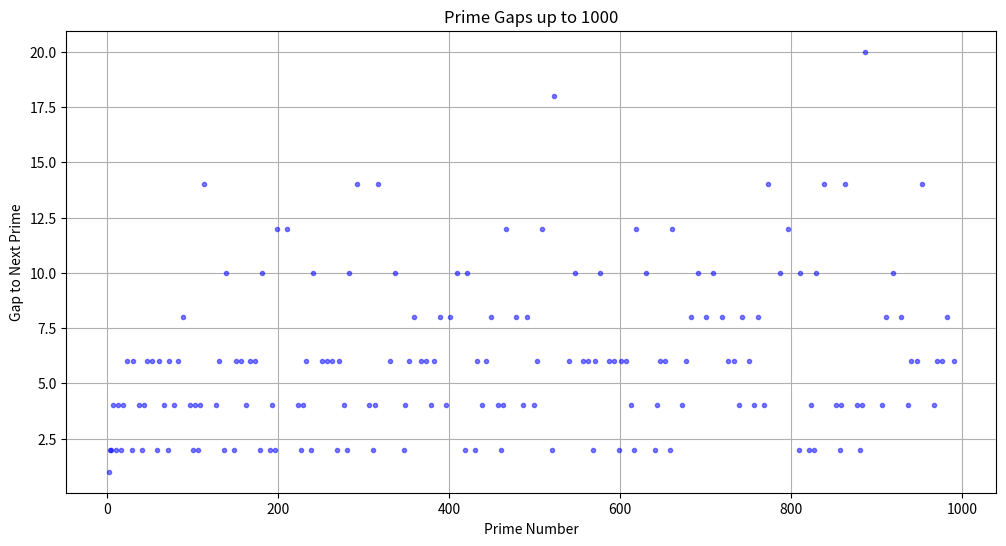
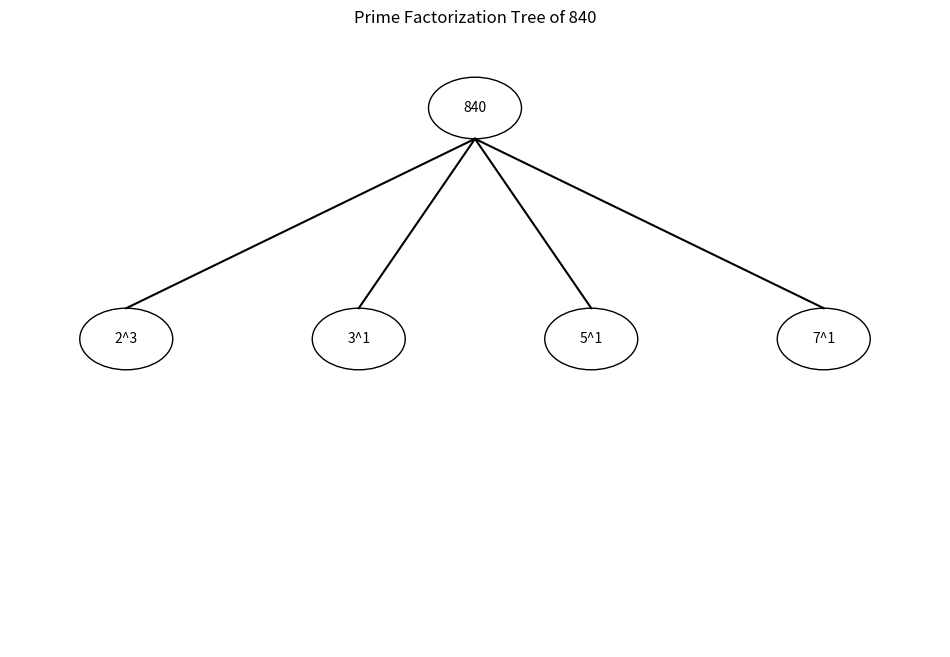

Source code (Python) for these figures, in order:
import math
import numpy as np
import matplotlib.pyplot as plt
from typing import List, Tuple

class NumberTheory:
    """
    Implementation of fundamental number theory concepts with historical context
    """
    def __init__(self):
        self.sieve_cache = {}  # Cache for sieve of Eratosthenes results
    
    def euclidean_gcd(self, a: int, b: int) -> Tuple[int, List[dict]]:
        """
        Implement Euclidean algorithm for GCD (circa 300 BCE)
        Returns GCD and steps of calculation
        """
        steps = []
        while b:
            steps.append({
                'a': a,
                'b': b,
                'quotient': a // b,
                'remainder': a % b
            })
            a, b = b, a % b
        return a, steps

    def extended_euclidean(self, a: int, b: int) -> Tuple[int, int, int, List[dict]]:
        """
        Extended Euclidean algorithm to find Bézout's identity
        ax + by = gcd(a,b)
        """
        steps = []
        if a == 0:
            return b, 0, 1, steps
            
        old_r, r = a, b
        old_s, s = 1, 0
        old_t, t = 0, 1
        
        while r:
            quotient = old_r // r
            old_r, r = r, old_r - quotient * r
            old_s, s = s, old_s - quotient * s
            old_t, t = t, old_t - quotient * t
            
            steps.append({
                'quotient': quotient,
                'remainder': r,
                'x': s,
                'y': t
            })
            
        return old_r, old_s, old_t, steps

    def sieve_of_eratosthenes(self, n: int) -> List[int]:
        """
        Implement the Sieve of Eratosthenes (circa 240 BCE)
        One of the earliest known systematic methods for finding prime numbers
        """
        if n in self.sieve_cache:
            return self.sieve_cache[n]
            
        primes = [True] * (n + 1)
        primes[0] = primes[1] = False
        
        for i in range(2, int(math.sqrt(n)) + 1):
            if primes[i]:
                for j in range(i * i, n + 1, i):
                    primes[j] = False
                    
        result = [i for i in range(n + 1) if primes[i]]
        self.sieve_cache[n] = result
        return result

    def prime_factorization(self, n: int) -> List[Tuple[int, int]]:
        """
        Find prime factorization of a number
        Returns list of (prime, exponent) tuples
        """
        if n < 2:
            return []
            
        factors = []
        primes = self.sieve_of_eratosthenes(int(math.sqrt(n)) + 1)
        
        for prime in primes:
            if prime * prime > n:
                break
                
            if n % prime == 0:
                exponent = 0
                while n % prime == 0:
                    exponent += 1
                    n //= prime
                factors.append((prime, exponent))
                
        if n > 1:
            factors.append((n, 1))
            
        return factors

    def visualize_prime_gaps(self, limit: int) -> None:
        """
        Visualize the gaps between consecutive prime numbers
        """
        primes = self.sieve_of_eratosthenes(limit)
        gaps = [primes[i+1] - primes[i] for i in range(len(primes)-1)]
        
        plt.figure(figsize=(12, 6))
        plt.plot(primes[:-1], gaps, 'b.', alpha=0.5)
        plt.title(f'Prime Gaps up to {limit}')
        plt.xlabel('Prime Number')
        plt.ylabel('Gap to Next Prime')
        plt.grid(True)
        plt.show()

    def diophantine_solver(self, a: int, b: int, c: int) -> Tuple[int, int, bool]:
        """
        Solve linear Diophantine equation: ax + by = c
        Returns particular solution (x0, y0) and whether solution exists
        """
        gcd, x, y, _ = self.extended_euclidean(abs(a), abs(b))
        
        if c % gcd != 0:
            return 0, 0, False
            
        x0 = x * (c // gcd)
        y0 = y * (c // gcd)
        
        if a < 0: x0 = -x0
        if b < 0: y0 = -y0
        
        return x0, y0, True

    def visualize_factorization_tree(self, n: int) -> None:
        """
        Create a visualization of the prime factorization as a tree
        """
        def plot_node(x, y, value, ax):
            circle = plt.Circle((x, y), 0.2, fill=False)
            ax.add_patch(circle)
            ax.text(x, y, str(value), ha='center', va='center')
            
        def plot_edge(x1, y1, x2, y2, ax):
            ax.plot([x1, x2], [y1, y2], 'k-')
            
        factors = self.prime_factorization(n)
        if not factors:
            return
            
        fig, ax = plt.subplots(figsize=(12, 8))
        ax.set_xlim(-2, 2)
        ax.set_ylim(-2, 2)
        ax.axis('off')
        
        # Plot root
        plot_node(0, 1.5, n, ax)
        
        # Plot prime factors
        x_positions = np.linspace(-1.5, 1.5, len(factors))
        for i, (prime, exp) in enumerate(factors):
            x = x_positions[i]
            plot_node(x, 0, f"{prime}^{exp}", ax)
            plot_edge(0, 1.3, x, 0.2, ax)
            
        plt.title(f'Prime Factorization Tree of {n}')
        plt.show()

def demonstrate_number_theory():
    """Show examples of number theory concepts"""
    nt = NumberTheory()
    
    # Example 1: GCD calculation
    print("Calculating GCD of 48 and 18:")
    gcd, steps = nt.euclidean_gcd(48, 18)
    print(f"Steps in Euclidean algorithm:")
    for step in steps:
        print(f"a={step['a']}, b={step['b']}, q={step['quotient']}, r={step['remainder']}")
    print(f"GCD = {gcd}\n")
    
    # Example 2: Prime factorization
    n = 840
    print(f"Prime factorization of {n}:")
    factors = nt.prime_factorization(n)
    factorization = " × ".join([f"{p}^{e}" for p, e in factors])
    print(f"{n} = {factorization}\n")
    
    # Example 3: Diophantine equation
    a, b, c = 15, 21, 12
    x0, y0, exists = nt.diophantine_solver(a, b, c)
    if exists:
        print(f"Solution to {a}x + {b}y = {c}:")
        print(f"x = {x0}, y = {y0}\n")
    
    # Example 4: Visualize prime gaps and factorization
    print("Generating visualizations...")
    nt.visualize_prime_gaps(1000)
    nt.visualize_factorization_tree(840)

if __name__ == "__main__":
    demonstrate_number_theory()
